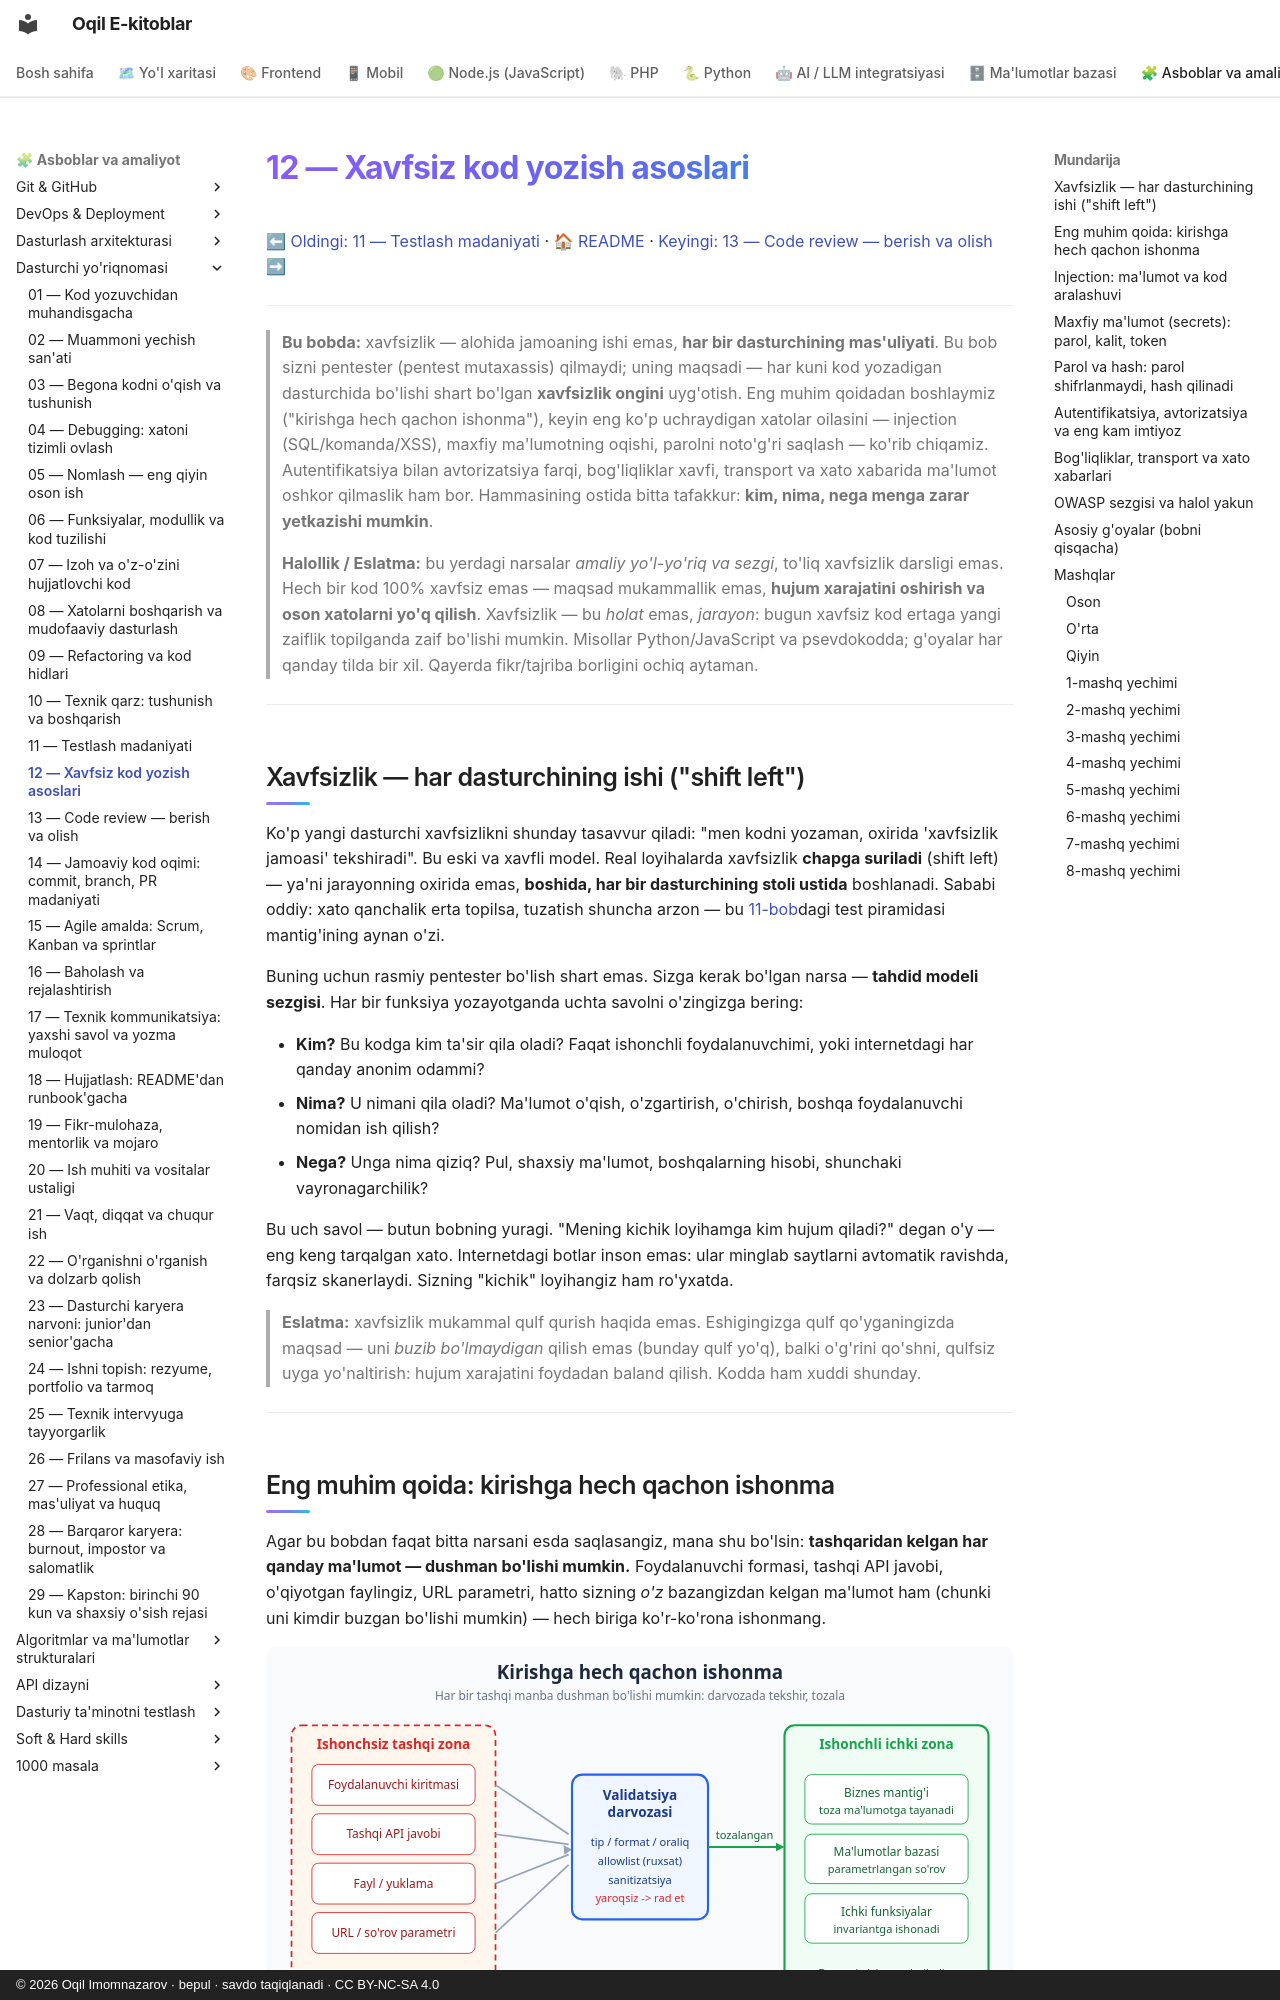

repository: iOqil/e-book · page: dasturchi-yoriqnomasi/12-xavfsiz-kod-asoslari/index.html · generator: mkdocs · copyright: © 2026 Oqil Imomnazarov · bepul · savdo taqiqlanadi · CC BY-NC-SA 4.0

# 12 — Xavfsiz kod yozish asoslari

[⬅ Oldingi: 11 — Testlash madaniyati](./11-testlash-madaniyati.md) · [🏠 README](./README.md) · [Keyingi: 13 — Code review — berish va olish ➡](./13-code-review.md)

---

> **Bu bobda:** xavfsizlik — alohida jamoaning ishi emas, **har bir dasturchining mas'uliyati**. Bu bob sizni pentester (pentest mutaxassis) qilmaydi; uning maqsadi — har kuni kod yozadigan dasturchida bo'lishi shart bo'lgan **xavfsizlik ongini** uyg'otish. Eng muhim qoidadan boshlaymiz ("kirishga hech qachon ishonma"), keyin eng ko'p uchraydigan xatolar oilasini — injection (SQL/komanda/XSS), maxfiy ma'lumotning oqishi, parolni noto'g'ri saqlash — ko'rib chiqamiz. Autentifikatsiya bilan avtorizatsiya farqi, bog'liqliklar xavfi, transport va xato xabarida ma'lumot oshkor qilmaslik ham bor. Hammasining ostida bitta tafakkur: **kim, nima, nega menga zarar yetkazishi mumkin**.
>
> **Halollik / Eslatma:** bu yerdagi narsalar *amaliy yo'l-yo'riq va sezgi*, to'liq xavfsizlik darsligi emas. Hech bir kod 100% xavfsiz emas — maqsad mukammallik emas, **hujum xarajatini oshirish va oson xatolarni yo'q qilish**. Xavfsizlik — bu *holat* emas, *jarayon*: bugun xavfsiz kod ertaga yangi zaiflik topilganda zaif bo'lishi mumkin. Misollar Python/JavaScript va psevdokodda; g'oyalar har qanday tilda bir xil. Qayerda fikr/tajriba borligini ochiq aytaman.

---

## Xavfsizlik — har dasturchining ishi ("shift left")

Ko'p yangi dasturchi xavfsizlikni shunday tasavvur qiladi: "men kodni yozaman, oxirida 'xavfsizlik jamoasi' tekshiradi". Bu eski va xavfli model. Real loyihalarda xavfsizlik **chapga suriladi** (shift left) — ya'ni jarayonning oxirida emas, **boshida, har bir dasturchining stoli ustida** boshlanadi. Sababi oddiy: xato qanchalik erta topilsa, tuzatish shuncha arzon — bu [11-bob](./11-testlash-madaniyati.md)dagi test piramidasi mantig'ining aynan o'zi.

Buning uchun rasmiy pentester bo'lish shart emas. Sizga kerak bo'lgan narsa — **tahdid modeli sezgisi**. Har bir funksiya yozayotganda uchta savolni o'zingizga bering:

- **Kim?** Bu kodga kim ta'sir qila oladi? Faqat ishonchli foydalanuvchimi, yoki internetdagi har qanday anonim odammi?
- **Nima?** U nimani qila oladi? Ma'lumot o'qish, o'zgartirish, o'chirish, boshqa foydalanuvchi nomidan ish qilish?
- **Nega?** Unga nima qiziq? Pul, shaxsiy ma'lumot, boshqalarning hisobi, shunchaki vayronagarchilik?

Bu uch savol — butun bobning yuragi. "Mening kichik loyihamga kim hujum qiladi?" degan o'y — eng keng tarqalgan xato. Internetdagi botlar inson emas: ular minglab saytlarni avtomatik ravishda, farqsiz skanerlaydi. Sizning "kichik" loyihangiz ham ro'yxatda.

> **Eslatma:** xavfsizlik mukammal qulf qurish haqida emas. Eshigingizga qulf qo'yganingizda maqsad — uni *buzib bo'lmaydigan* qilish emas (bunday qulf yo'q), balki o'g'rini qo'shni, qulfsiz uyga yo'naltirish: hujum xarajatini foydadan baland qilish. Kodda ham xuddi shunday.

---
